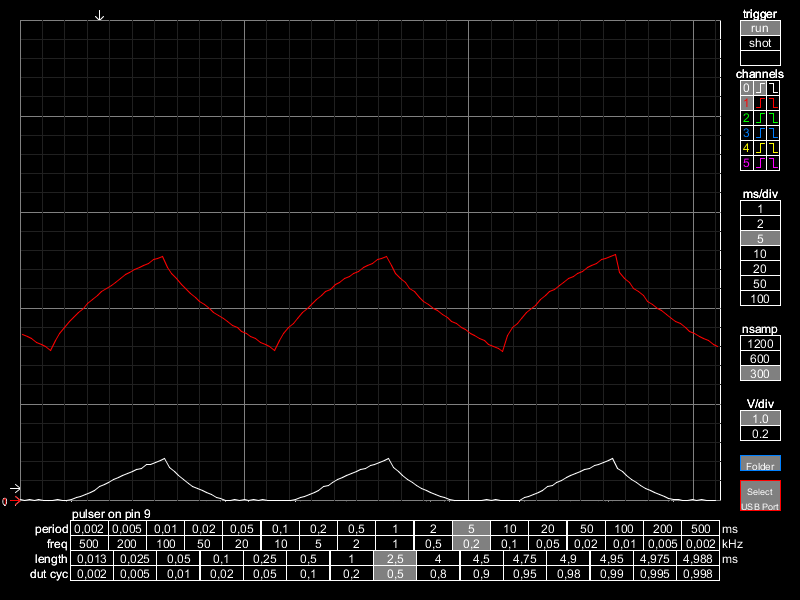

The data file committed next to this chart (first rows):
time(ms), voltage_0, voltage_1
0.0, 0.003662, 1.72
0.104, 0.0, 1.699
0.208, 0.002441, 1.681
0.312, 0.0, 1.643
0.416, 0.003662, 1.622
0.52, 0.0, 1.602
0.624, 0.0, 1.562
0.728, 0.0, 1.663
0.832, 0.003662, 1.74
0.936, 0.0, 1.797
1.04, 0.0, 1.855
1.144, 0.001221, 1.897
1.248, 0.02319, 1.954
1.352, 0.04028, 1.992
1.456, 0.06104, 2.052
1.56, 0.08057, 2.094
1.664, 0.09888, 2.131
1.768, 0.1367, 2.17
1.872, 0.1575, 2.207
1.976, 0.1794, 2.23
2.08, 0.2185, 2.269
2.184, 0.2356, 2.307
2.288, 0.2551, 2.346
2.392, 0.2759, 2.367
2.496, 0.2942, 2.405
2.6, 0.3162, 2.423
2.704, 0.332, 2.444
2.808, 0.3711, 2.463
2.912, 0.3748, 2.504
3.016, 0.3931, 2.521
3.12, 0.4102, 2.542
3.224, 0.4321, 2.426
3.328, 0.3357, 2.365
3.432, 0.2942, 2.307
3.536, 0.2551, 2.246
3.64, 0.2148, 2.207
3.744, 0.1758, 2.148
3.848, 0.1404, 2.111
3.952, 0.1196, 2.072
4.056, 0.1001, 2.035
4.16, 0.07935, 1.992
4.264, 0.05859, 1.953
4.368, 0.02197, 1.918
4.472, 0.02075, 1.895
4.576, 0.0, 1.858
4.68, 0.0, 1.819
4.784, 0.003662, 1.798
4.888, 0.0, 1.76
4.992, 0.003662, 1.74
5.096, 0.0, 1.699
5.2, 0.002441, 1.681
5.304, 0.0, 1.643
5.408, 0.003662, 1.622
5.512, 0.0, 1.602
5.616, 0.0, 1.562
5.72, 0.0, 1.66
5.824, 0.0, 1.738
5.928, 0.0, 1.797
6.032, 0.0, 1.836
6.136, 0.001221, 1.895
... 90 more rows
